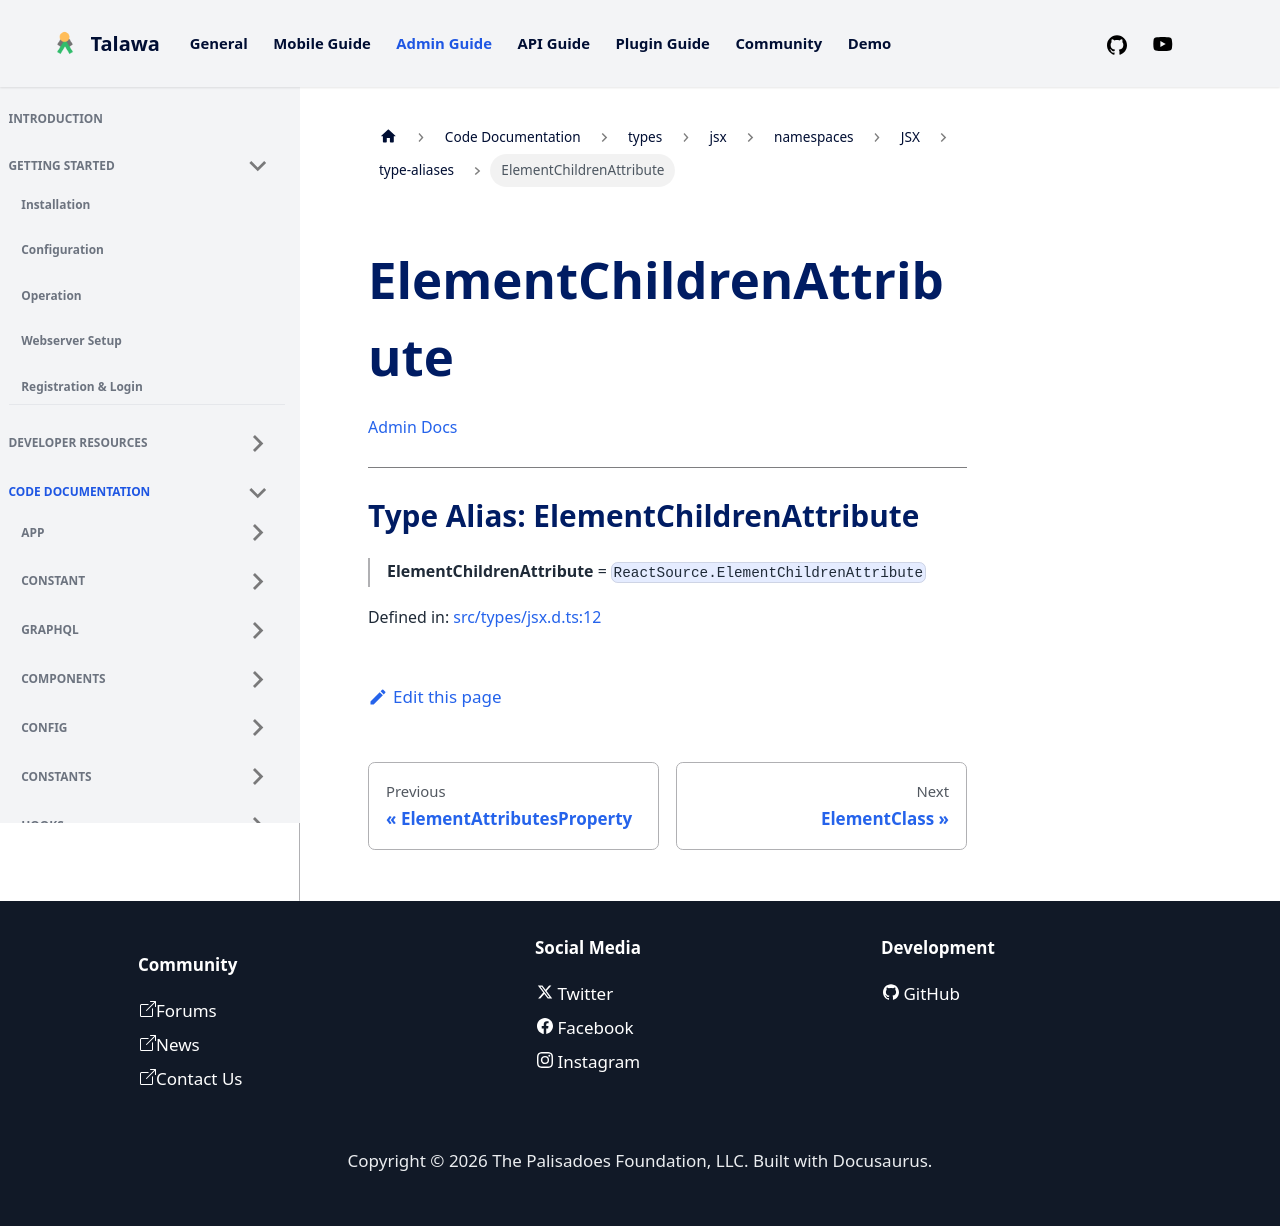

repository: PalisadoesFoundation/talawa-admin · page: docs/auto-docs/types/jsx/namespaces/JSX/type-aliases/ElementChildrenAttribute/index.html · generator: docusaurus

[Admin Docs](/)

***

# Type Alias: ElementChildrenAttribute

> **ElementChildrenAttribute** = `ReactSource.ElementChildrenAttribute`

Defined in: [src/types/jsx.d.ts:12](https://github.com/PalisadoesFoundation/talawa-admin/blob/main/src/types/jsx.d.ts#L12)
